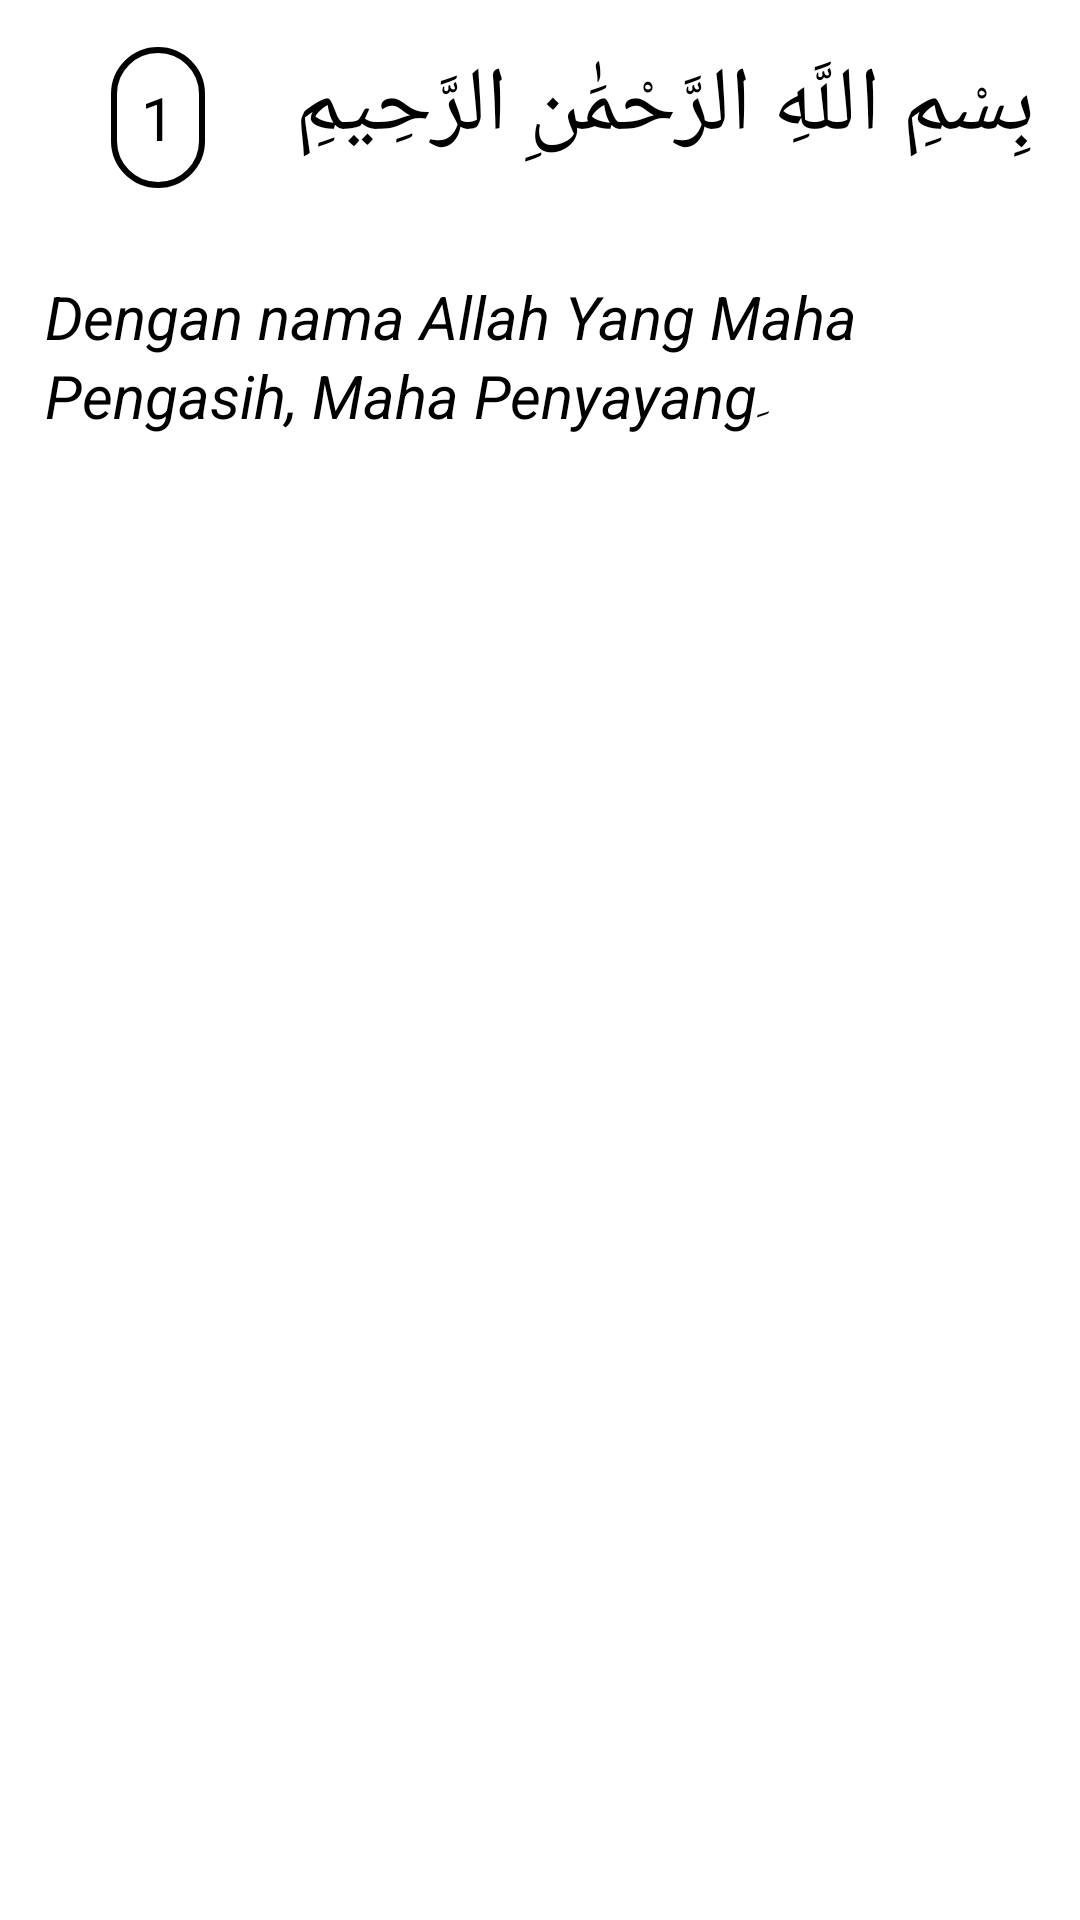

This screen was rendered from an Android layout file. Write that file and the resources it references.
<!-- AndroidManifest.xml: application theme Theme.Design.Light -->
<!-- res/layout/card_view_surah.xml -->
<?xml version="1.0" encoding="utf-8"?>
<LinearLayout xmlns:android="http://schemas.android.com/apk/res/android"
    android:layout_width="match_parent"
    android:layout_height="wrap_content"
    android:background="@color/white"
    android:orientation="vertical"
    >

    <LinearLayout
        android:layout_width="wrap_content"
        android:orientation="horizontal"
        android:layout_height="wrap_content"
        android:layout_gravity="end"
        >

        <TextView
            android:id="@+id/tv_no_ayat"
            android:layout_width="match_parent"
            android:layout_height="wrap_content"
            android:background="@drawable/border_ayat"
            android:layout_margin="15dp"
            android:text="1"
            android:textSize="20dp"
            android:textColor="@color/black"
            />
        <TextView
            android:id="@+id/tv_ayat"
            android:layout_width="match_parent"
            android:layout_height="wrap_content"
            android:layout_margin="15dp"
            android:text="بِسْمِ اللَّهِ الرَّحْمَٰنِ الرَّحِيمِ"
            android:textSize="30dp"
            android:textColor="@color/black"
            />

    </LinearLayout>

    <TextView
        android:id="@+id/tv_arti"
        android:layout_width="match_parent"
        android:layout_height="wrap_content"
        android:layout_margin="15dp"
        android:textStyle="italic"
        android:text="Dengan nama Allah Yang Maha Pengasih, Maha Penyayangِ"
        android:textSize="20dp"
        android:textColor="@color/black"
        />

</LinearLayout>
<!-- resources referenced by this layout -->
<resources>
  <color name="black">#FF000000</color>
  <color name="white">#FFFFFFFF</color>
  <!-- drawable border_ayat (drawable) -->
  <shape
      xmlns:android="http://schemas.android.com/apk/res/android" android:shape="rectangle" >
      <solid android:color="@android:color/white" />
      <stroke android:width="2dp" android:color="@color/black"/>
      <corners android:radius="20dp" />
      <padding android:bottom="10dp" android:left="10dp" android:right="10dp" android:top="10dp"/>
  </shape>
</resources>
